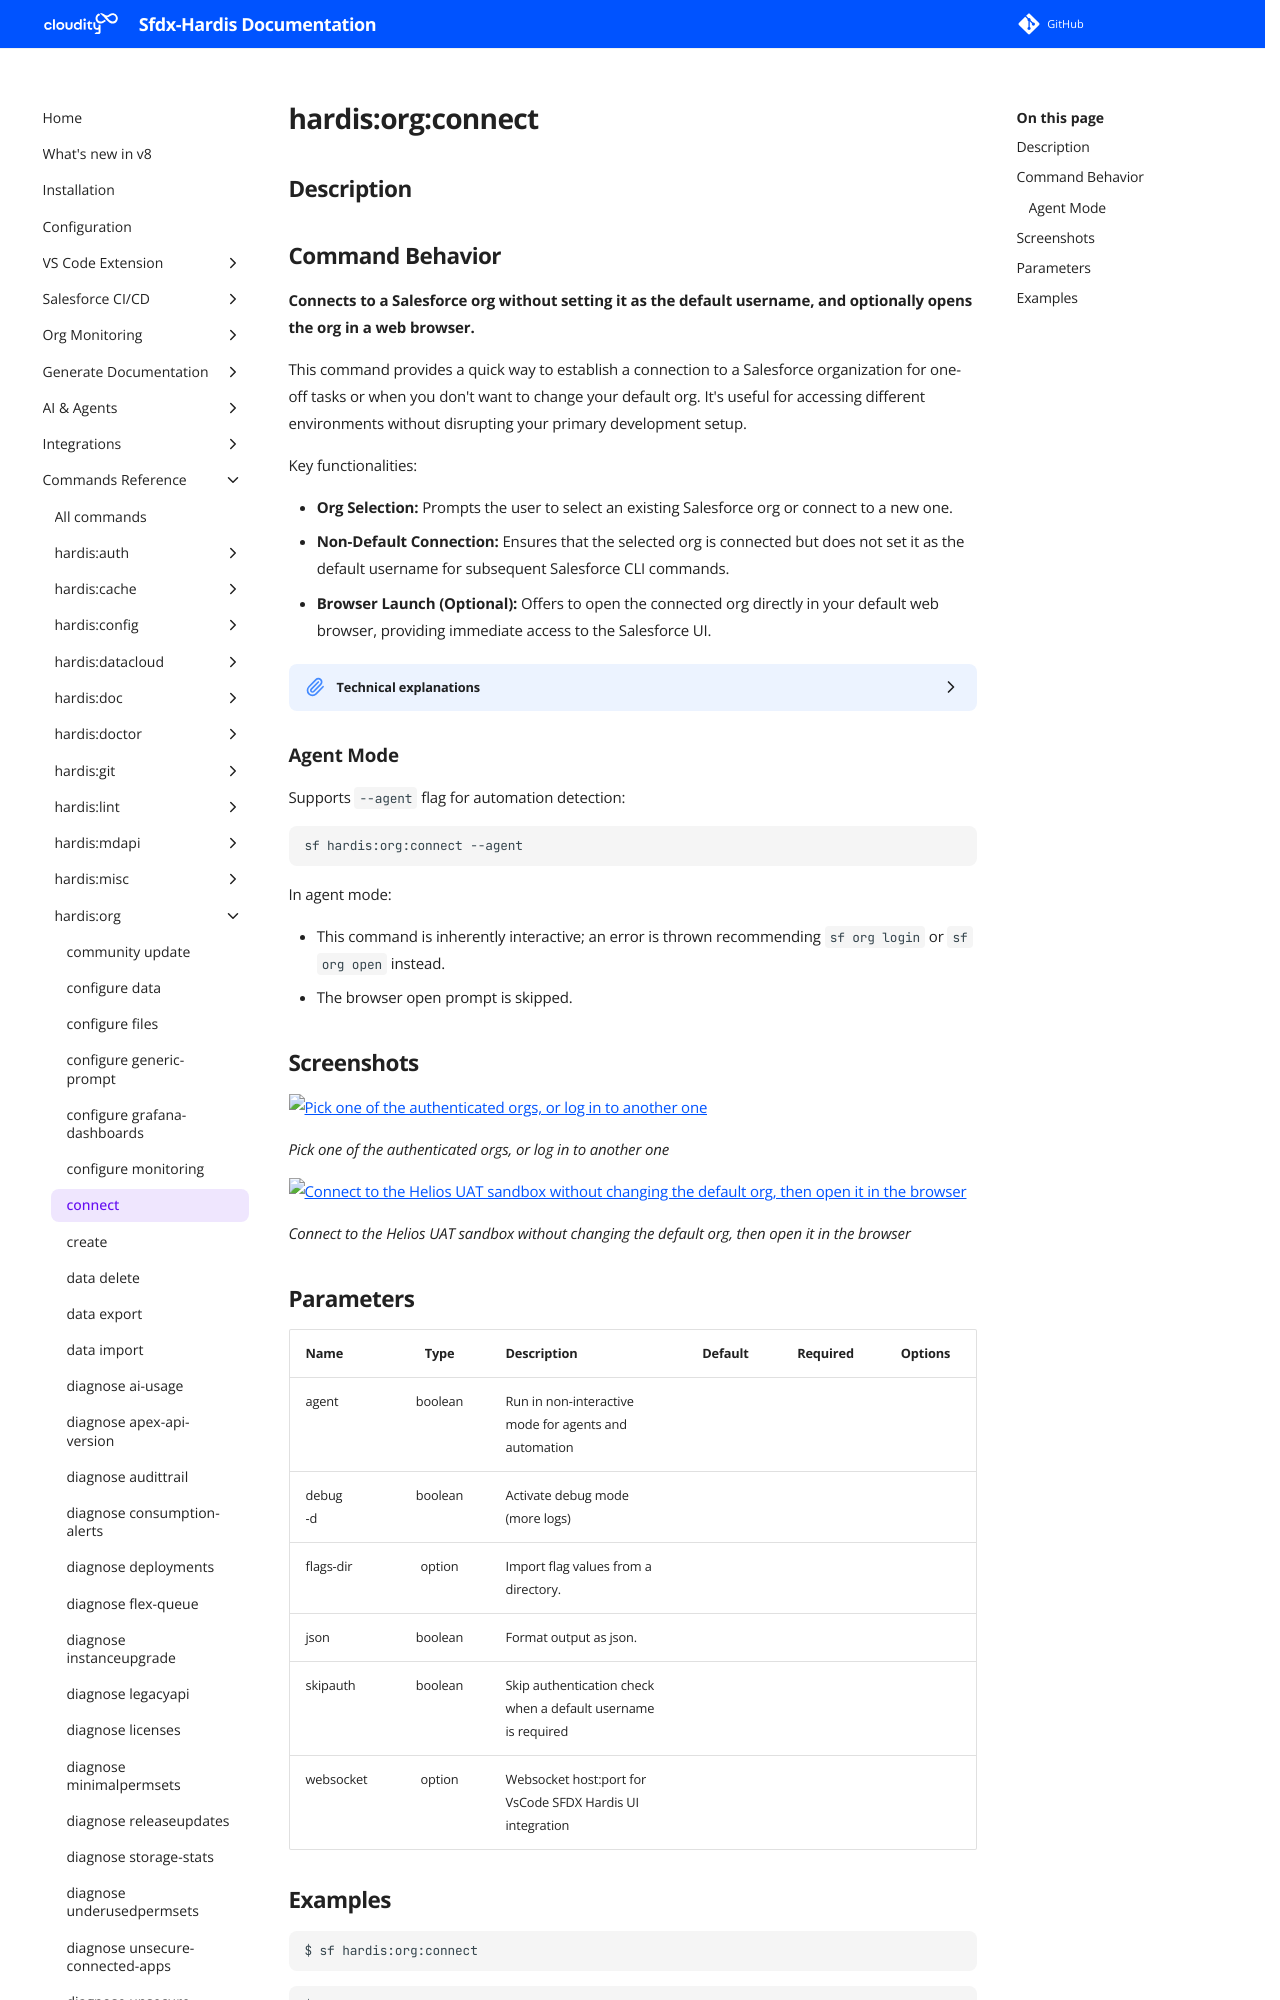

repository: hardisgroupcom/sfdx-hardis · page: hardis/org/connect/index.html · generator: mkdocs

---
title: "hardis:org:connect - Connect to an org"
description: "Connects to a Salesforce org without setting it as the default username, and optionally opens the org in a web browser."
---
<!-- This file has been generated with command 'sf hardis:doc:plugin:generate'. Please do not update it manually or it may be overwritten -->
# hardis:org:connect

## Description
